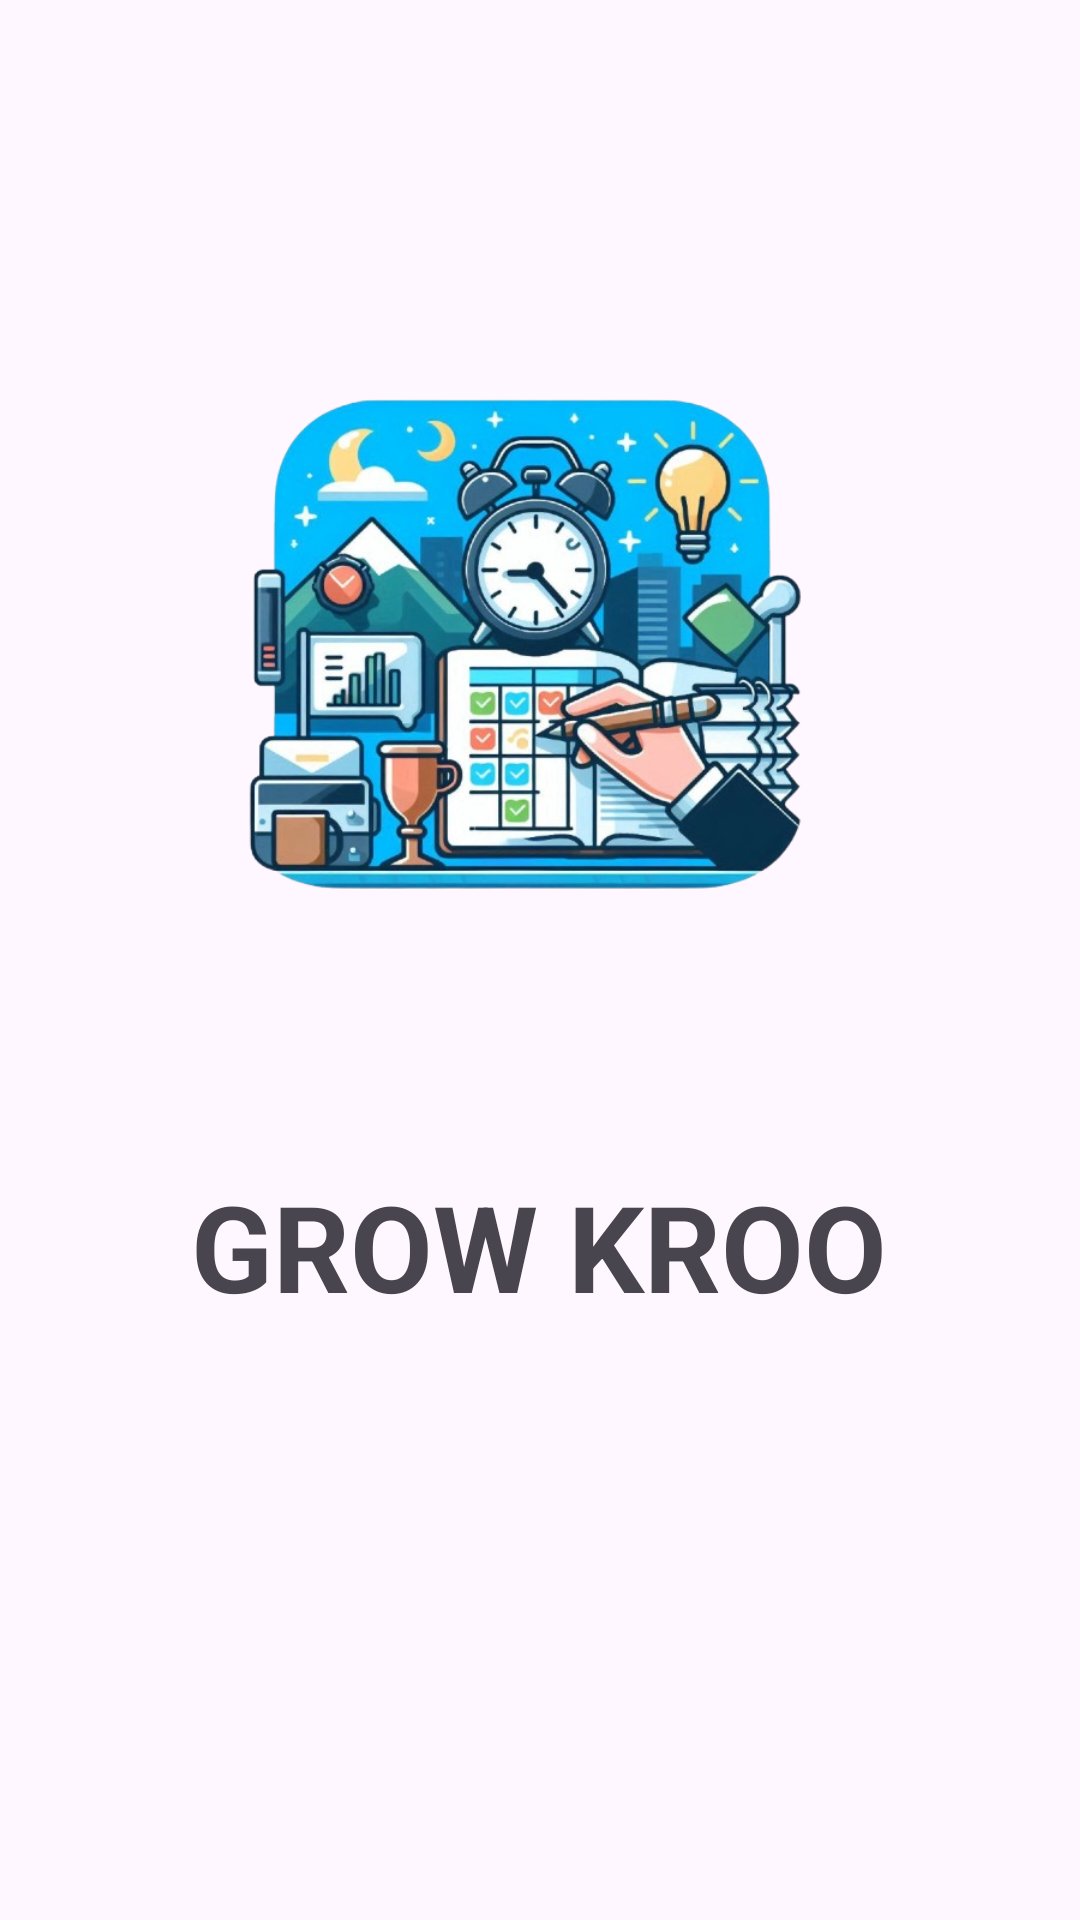

Here is an Android app screen rendered from its layout file. Give the layout XML and the strings, colors and styles it references.
<!-- AndroidManifest.xml: application theme Theme.GrowKroo -->
<!-- res/layout/activity_splash_screen2.xml -->
<?xml version="1.0" encoding="utf-8"?>
<androidx.constraintlayout.widget.ConstraintLayout xmlns:android="http://schemas.android.com/apk/res/android"
    xmlns:app="http://schemas.android.com/apk/res-auto"
    xmlns:tools="http://schemas.android.com/tools"
    android:id="@+id/main"
    android:layout_width="match_parent"
    android:layout_height="match_parent"
    tools:context=".SplashScreen">

    <ImageView
        android:id="@+id/imgV"
        android:layout_width="200dp"
        android:layout_height="200dp"
        android:importantForAccessibility="no"
        app:layout_constraintBottom_toBottomOf="parent"

        app:layout_constraintEnd_toEndOf="parent"
        app:layout_constraintHorizontal_bias="0.498"
        app:layout_constraintStart_toStartOf="parent"
        app:layout_constraintTop_toTopOf="parent"
        app:layout_constraintVertical_bias="0.256"
        app:srcCompat="@drawable/logo" />

    <TextView
        android:layout_width="wrap_content"
        android:layout_height="wrap_content"
        android:layout_marginTop="76dp"
        android:text="@string/grow_kroo"
        android:textSize="40sp"
        android:textStyle="bold"
        app:layout_constraintEnd_toEndOf="@+id/imgV"
        app:layout_constraintStart_toStartOf="@+id/imgV"
        app:layout_constraintTop_toBottomOf="@+id/imgV"
        />
</androidx.constraintlayout.widget.ConstraintLayout>
<!-- resources referenced by this layout -->
<resources>
  <!-- drawable logo: png bitmap (drawable, 371975 bytes) -->
  <string name="grow_kroo">GROW KROO</string>
  <style name="Theme.GrowKroo" parent="Base.Theme.GrowKroo" />
  <style name="Base.Theme.GrowKroo" parent="Theme.Material3.DayNight.NoActionBar">
          
          
      </style>
</resources>
